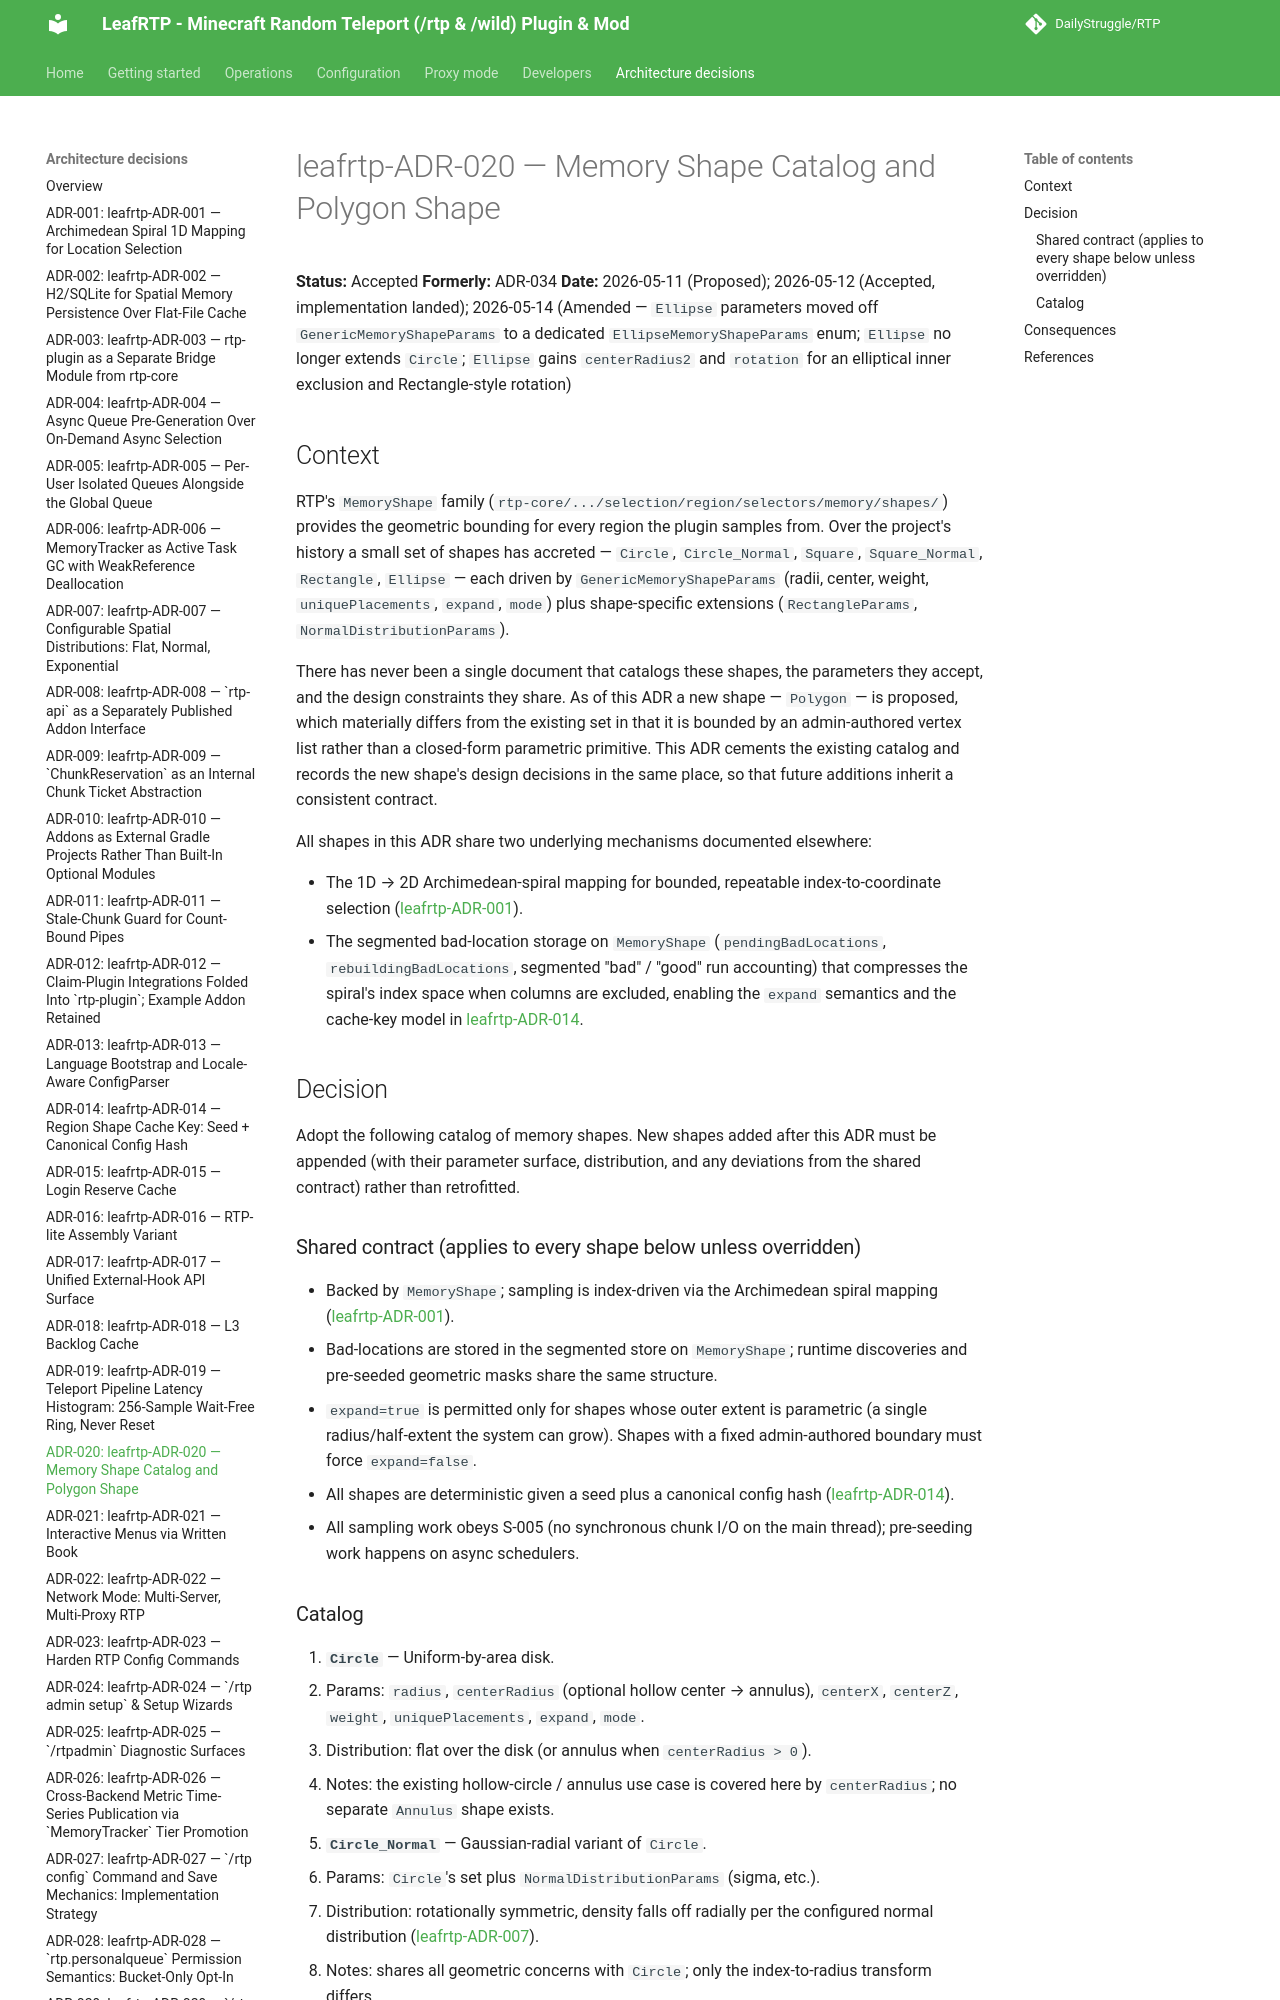

repository: DailyStruggle/RTP · page: adr/leafrtp-ADR-020-memory-shape-catalog/index.html · generator: mkdocs

# leafrtp-ADR-020 — Memory Shape Catalog and Polygon Shape

**Status:** Accepted
**Formerly:** ADR-034
**Date:** 2026-05-11 (Proposed); 2026-05-12 (Accepted, implementation landed); 2026-05-14 (Amended — `Ellipse` parameters moved off `GenericMemoryShapeParams` to a dedicated `EllipseMemoryShapeParams` enum; `Ellipse` no longer extends `Circle`; `Ellipse` gains `centerRadius2` and `rotation` for an elliptical inner exclusion and Rectangle-style rotation)

## Context

RTP's `MemoryShape` family (`rtp-core/.../selection/region/selectors/memory/shapes/`) provides the geometric bounding for every region the plugin samples from. Over the project's history a small set of shapes has accreted — `Circle`, `Circle_Normal`, `Square`, `Square_Normal`, `Rectangle`, `Ellipse` — each driven by `GenericMemoryShapeParams` (radii, center, weight, `uniquePlacements`, `expand`, `mode`) plus shape-specific extensions (`RectangleParams`, `NormalDistributionParams`).

There has never been a single document that catalogs these shapes, the parameters they accept, and the design constraints they share. As of this ADR a new shape — `Polygon` — is proposed, which materially differs from the existing set in that it is bounded by an admin-authored vertex list rather than a closed-form parametric primitive. This ADR cements the existing catalog and records the new shape's design decisions in the same place, so that future additions inherit a consistent contract.

All shapes in this ADR share two underlying mechanisms documented elsewhere:

- The 1D → 2D Archimedean-spiral mapping for bounded, repeatable index-to-coordinate selection ([leafrtp-ADR-001](leafrtp-ADR-001-archimedean-spiral-1d-mapping.md)).
- The segmented bad-location storage on `MemoryShape` (`pendingBadLocations`, `rebuildingBadLocations`, segmented "bad" / "good" run accounting) that compresses the spiral's index space when columns are excluded, enabling the `expand` semantics and the cache-key model in [leafrtp-ADR-014](leafrtp-ADR-014-shape-cache-key-seed-plus-config-hash.md).

## Decision

Adopt the following catalog of memory shapes. New shapes added after this ADR must be appended (with their parameter surface, distribution, and any deviations from the shared contract) rather than retrofitted.

### Shared contract (applies to every shape below unless overridden)

- Backed by `MemoryShape`; sampling is index-driven via the Archimedean spiral mapping ([leafrtp-ADR-001](leafrtp-ADR-001-archimedean-spiral-1d-mapping.md)).
- Bad-locations are stored in the segmented store on `MemoryShape`; runtime discoveries and pre-seeded geometric masks share the same structure.
- `expand=true` is permitted only for shapes whose outer extent is parametric (a single radius/half-extent the system can grow). Shapes with a fixed admin-authored boundary must force `expand=false`.
- All shapes are deterministic given a seed plus a canonical config hash ([leafrtp-ADR-014](leafrtp-ADR-014-shape-cache-key-seed-plus-config-hash.md)).
- All sampling work obeys S-005 (no synchronous chunk I/O on the main thread); pre-seeding work happens on async schedulers.
